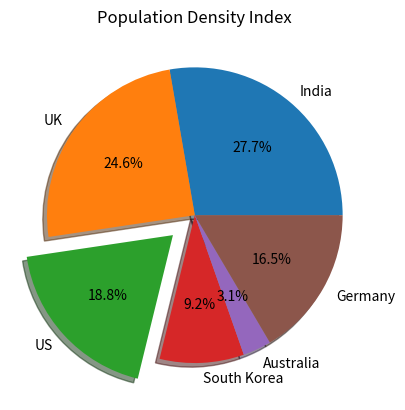

Recreate this plot in Python.
import matplotlib.pyplot as plt
import numpy as np

y = np.array([27.7, 24.6, 18.8, 9.2, 3.1, 16.5])
labels = ["India", "UK", "US", "South Korea", "Australia", "Germany"]
plt.title("Population Density Index")
myexplode = [0, 0, 0.2, 0, 0, 0]



plt.pie(y, labels = labels, explode = myexplode, shadow = True, autopct='%.1f%%', textprops=dict(color='black'))
plt.show()
